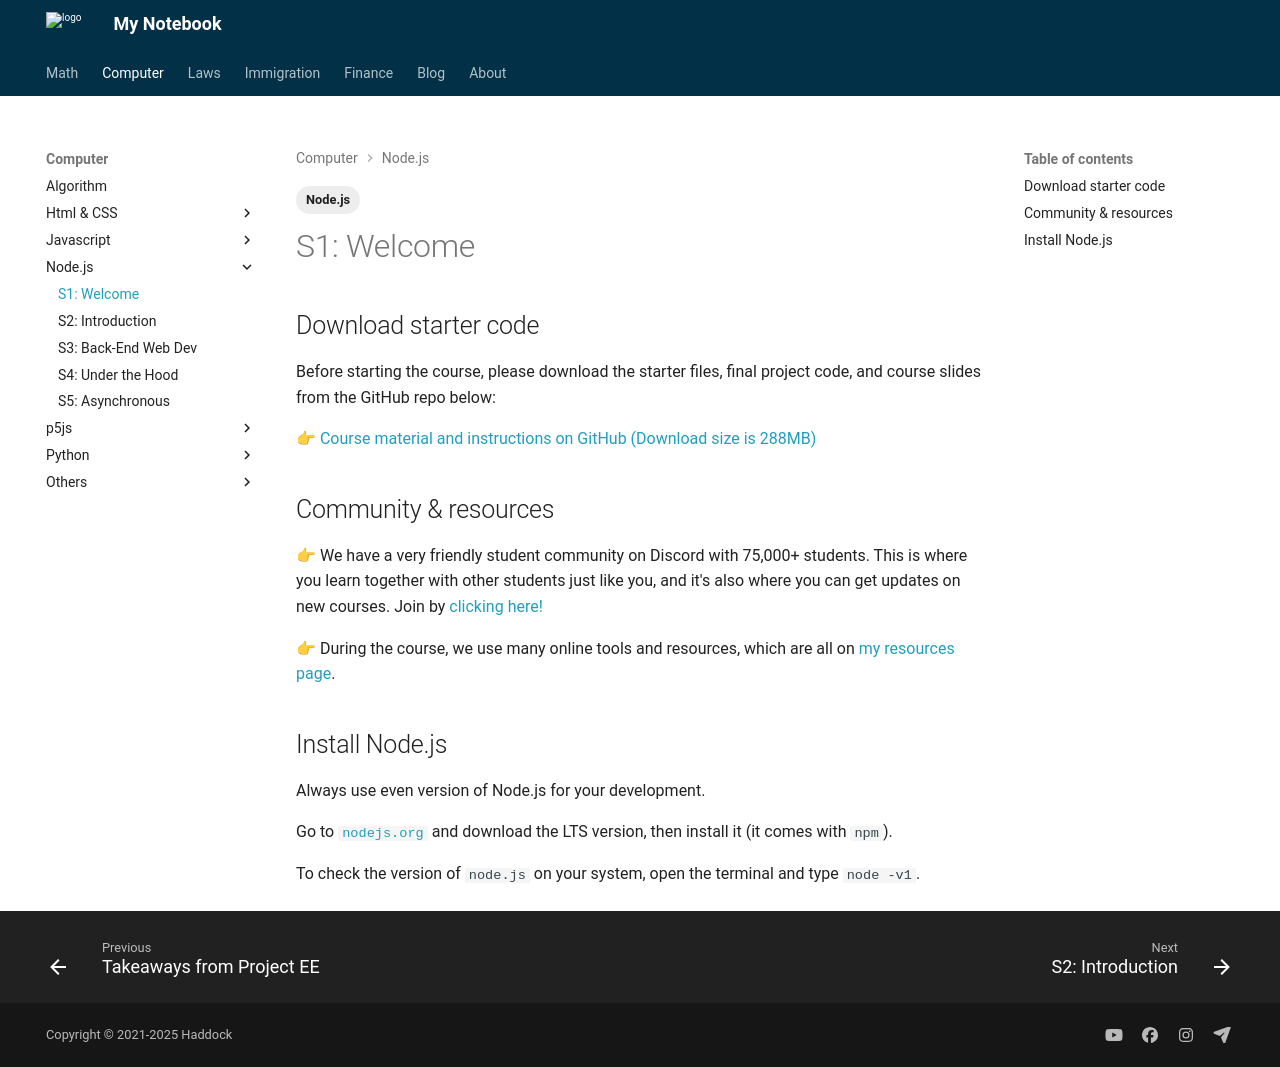

repository: Larry-Cui/notebook · page: Computer/Nodejs/s1/index.html · generator: mkdocs

---
layout: post
title: "Section 1: Welcome"
date: 2024-12-15
draft: false
categories:
  - Computer
tags:
  - Node.js
---

## Download starter code

Before starting the course, please download the starter files, final project code, and course slides from the GitHub repo below:

👉 [Course material and instructions on GitHub (Download size is 288MB)](https://github.com/jonasschmedtmann/complete-node-bootcamp){:target="\_blank"}

## Community & resources

👉 We have a very friendly student community on Discord with 75,000+ students. This is where you learn together with other students just like you, and it's also where you can get updates on new courses. Join by [clicking here!](https://discord.gg/uhMkpf4){:target="\_blank"}

👉 During the course, we use many online tools and resources, which are all on [my resources page](https://jonas.io/resources/){:target="\_blank"}.

## Install Node.js

Always use even version of Node.js for your development.

Go to [`nodejs.org`](https://nodejs.org/en){:target="\_blank"} and download the LTS version, then install it (it comes with `npm`).

To check the version of `node.js` on your system, open the terminal and type `node -v1`.
